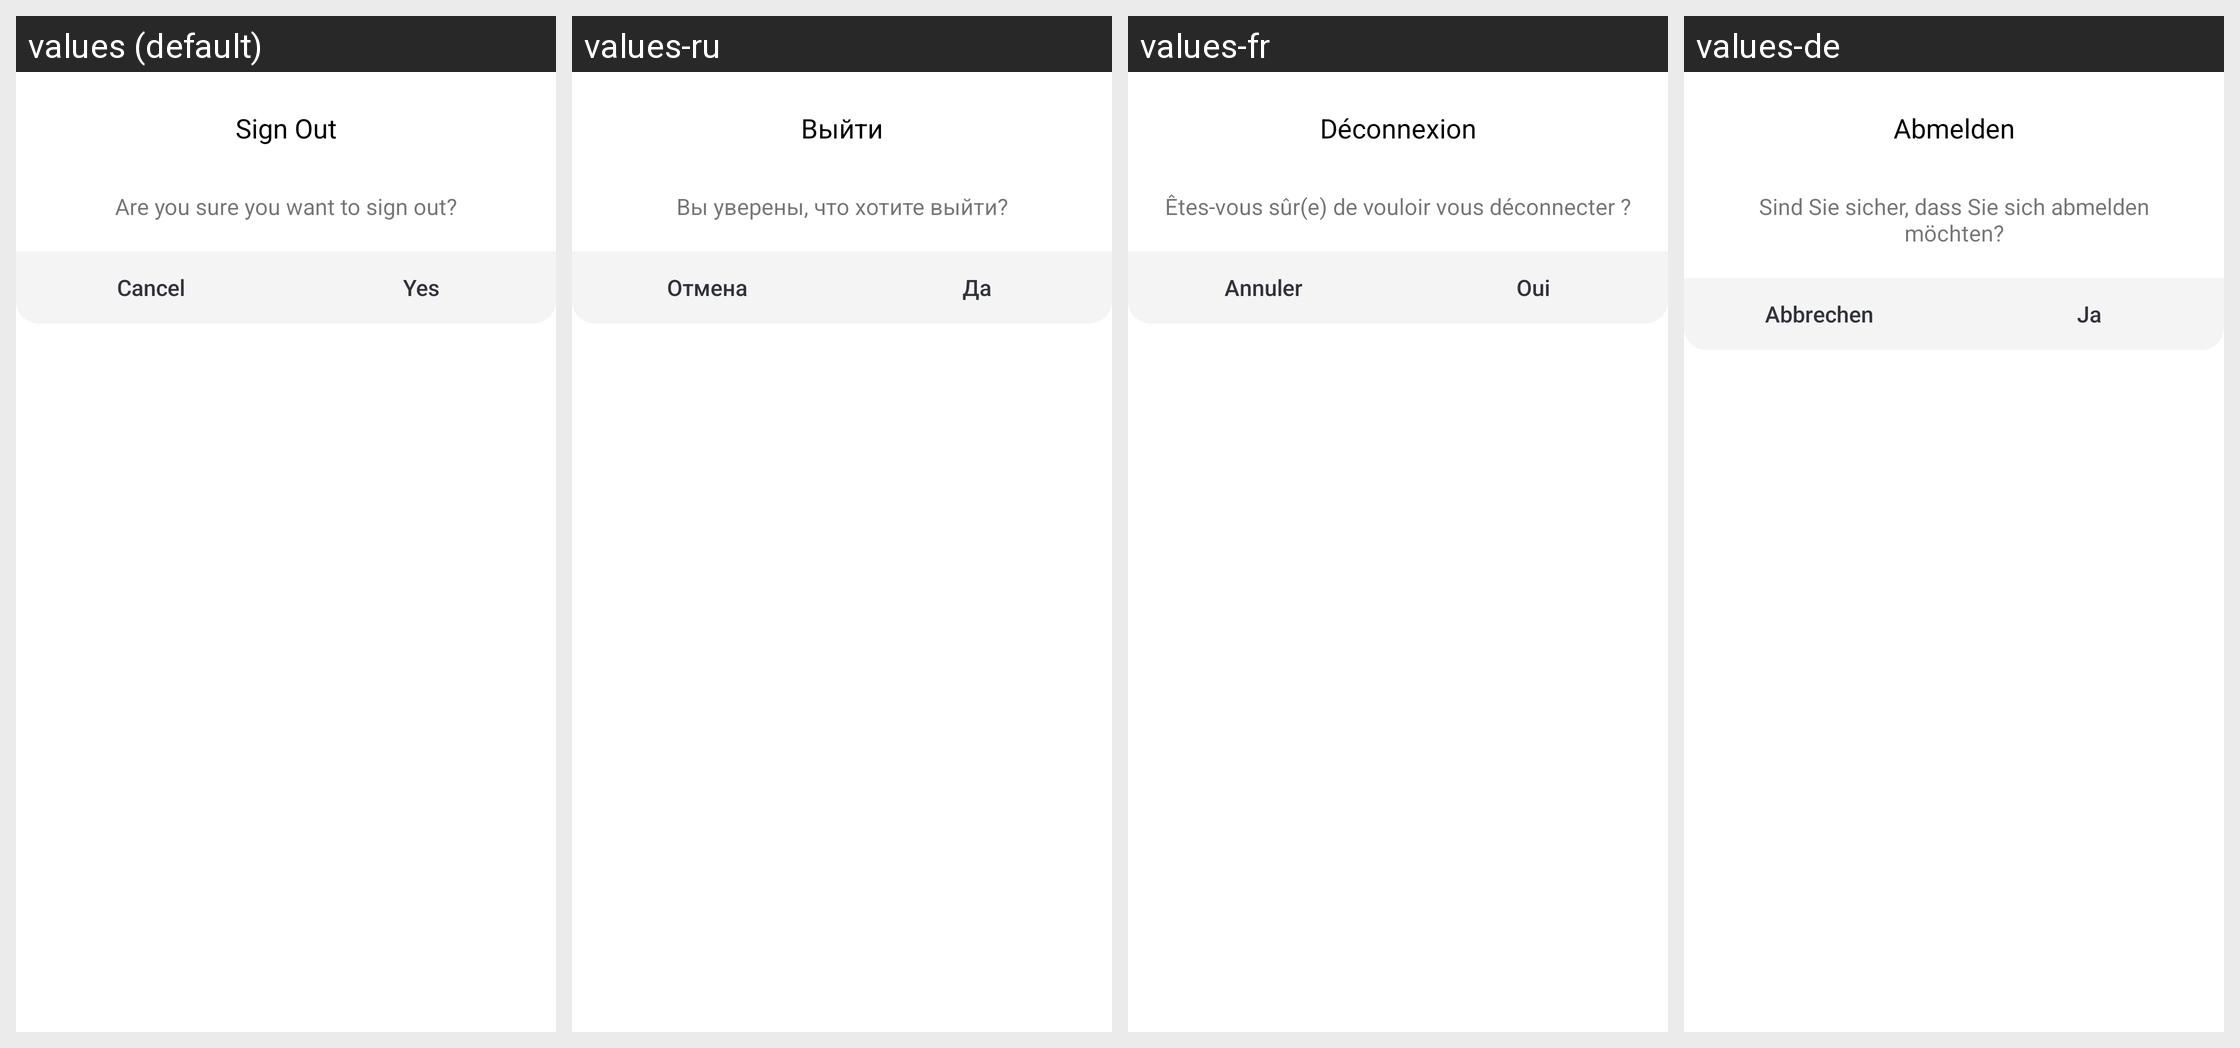

This grid shows one Android layout under several languages. Give, for every string resource on the screen, its name, the default text and each shown locale's text.
Android screen res/layout/settings_custom_logout_dialog.xml rendered under 4 locales, left to right: values (default), values-ru, values-fr, values-de. Device: Nexus 5 (rendered at 1080×1920; each locale shown at half size, 540×960, under a caption strip naming it); theme AppTheme.
Other locales in the repository, not shown: values-es.
Strings drawn on this screen, with the default value and each locale's value (text and hints the layout hard-codes, and strings that could not be matched under every locale, appear in the picture but are not listed):

title_logout
  values: Sign Out
  values-ru: Выйти
  values-fr: Déconnexion
  values-de: Abmelden

logout_dialog_message
  values: Are you sure you want to sign out?
  values-ru: Вы уверены, что хотите выйти?
  values-fr: Êtes-vous sûr(e) de vouloir vous déconnecter ?
  values-de: Sind Sie sicher, dass Sie sich abmelden möchten?

cancel
  values: Cancel
  values-ru: Отмена
  values-fr: Annuler
  values-de: Abbrechen

yes
  values: Yes
  values-ru: Да
  values-fr: Oui
  values-de: Ja
